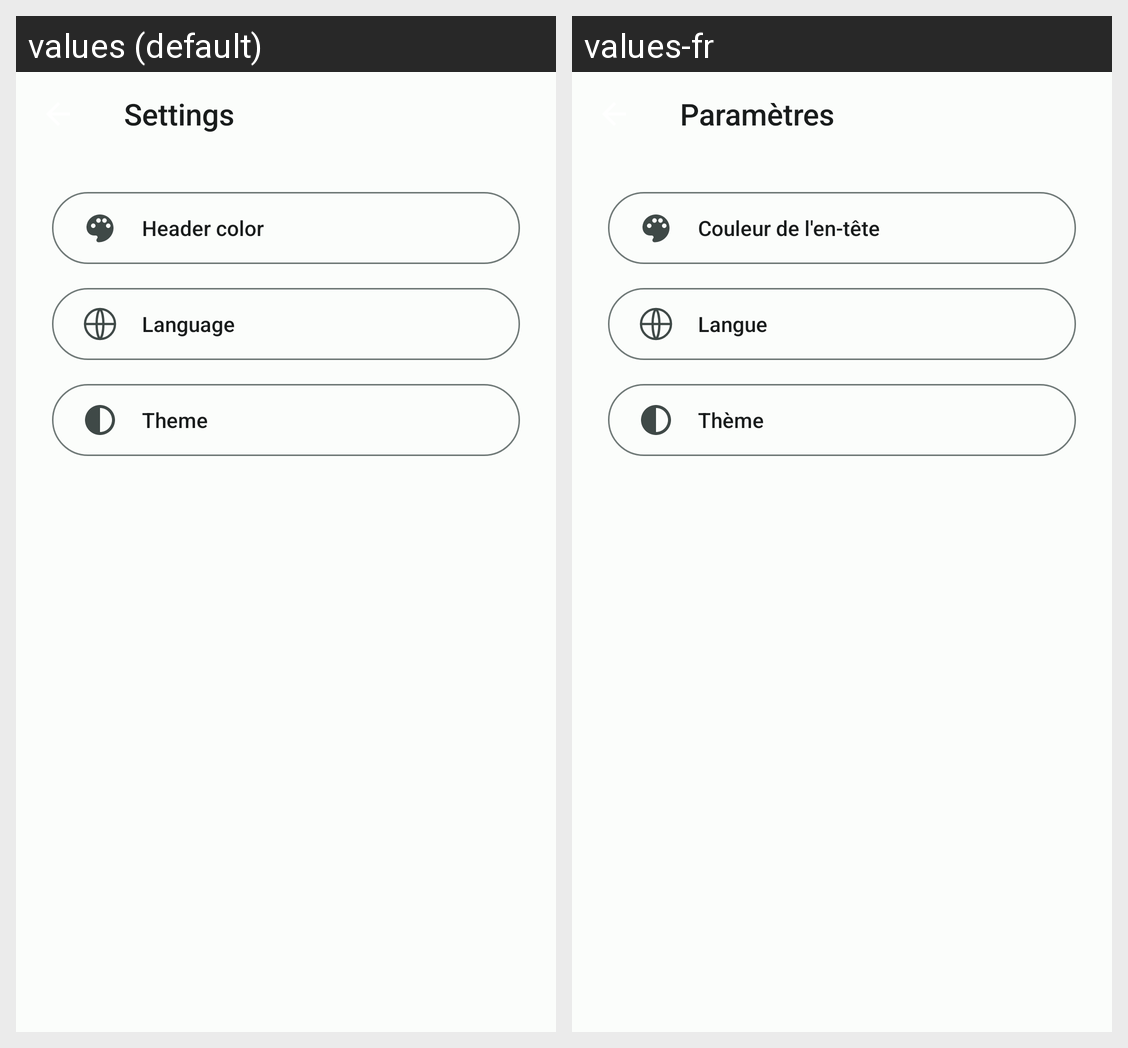

Locale-by-locale string values for the Android screen shown in this grid:
Android screen res/layout/activity_settings.xml rendered under 2 locales, left to right: values (default), values-fr. Device: Nexus 5 (rendered at 1080×1920; each locale shown at half size, 540×960, under a caption strip naming it); theme Theme.Ft_hangouts.
Strings drawn on this screen, with the default value and each locale's value (text and hints the layout hard-codes, and strings that could not be matched under every locale, appear in the picture but are not listed):

settings
  values: Settings
  values-fr: Paramètres

header_color
  values: Header color
  values-fr: Couleur de l'en-tête

language
  values: Language
  values-fr: Langue

theme
  values: Theme
  values-fr: Thème
